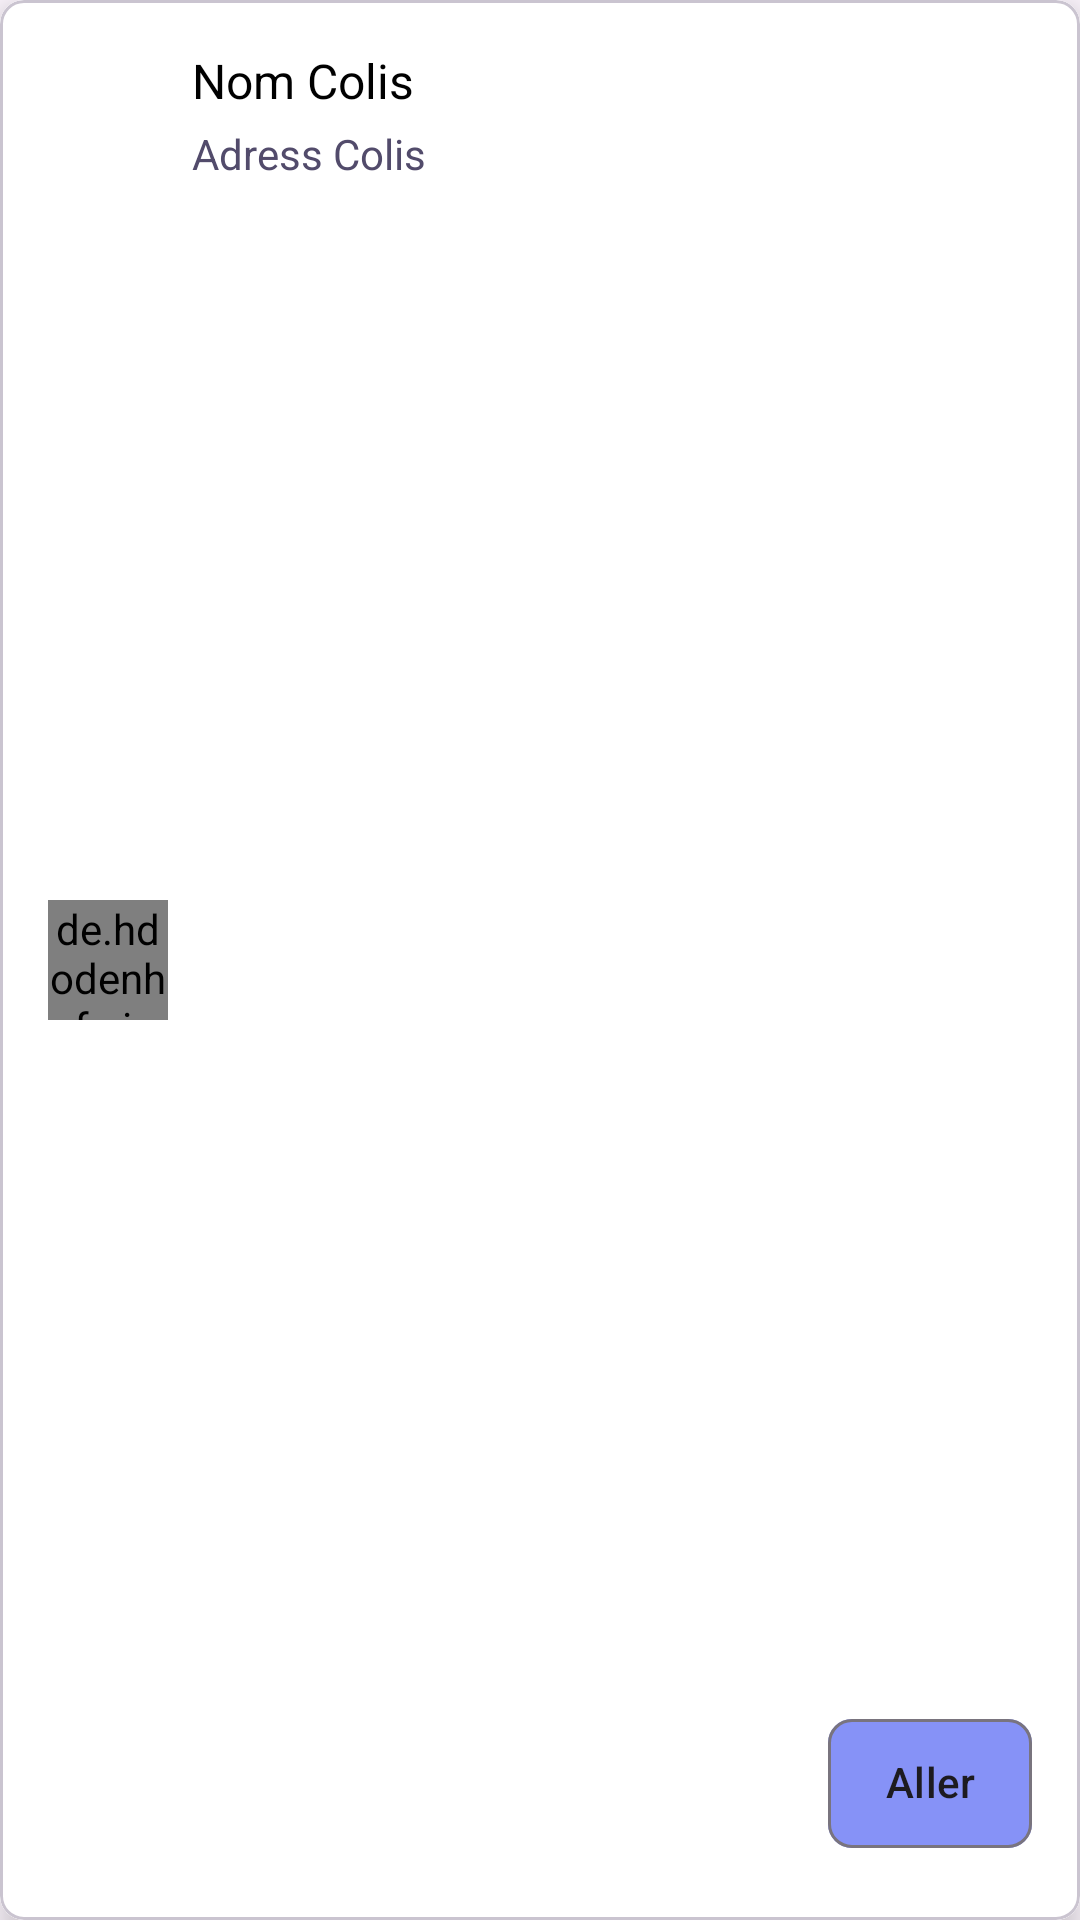

Write the Android layout XML for this screen, with the resource values it uses.
<!-- AndroidManifest.xml: application theme Theme.Gestion_livraison_android -->
<!-- res/layout/colis_card.xml -->
<?xml version="1.0" encoding="utf-8"?>
<com.google.android.material.card.MaterialCardView xmlns:android="http://schemas.android.com/apk/res/android"
    xmlns:app="http://schemas.android.com/apk/res-auto"
    xmlns:tools="http://schemas.android.com/tools"
    android:id="@+id/card_colis"
    android:layout_width="match_parent"
    android:layout_height="wrap_content"
    android:layout_marginHorizontal="16dp"
    android:layout_marginVertical="8dp"
    app:cardCornerRadius="8dp"
    app:cardElevation="6dp">

    <androidx.constraintlayout.widget.ConstraintLayout
        android:layout_width="match_parent"
        android:layout_height="match_parent"
        android:background="@color/white"
        android:padding="8dp">

        <de.hdodenhof.circleimageview.CircleImageView
            android:id="@+id/ivMockTestLogo"
            android:layout_width="40dp"
            android:layout_height="40dp"
            android:layout_margin="8dp"
            android:src="@drawable/img_1"
            app:layout_constraintBottom_toBottomOf="parent"
            app:layout_constraintLeft_toLeftOf="parent"
            app:layout_constraintTop_toTopOf="parent" />

        <TextView
            android:id="@+id/nom_clt"
            android:layout_width="0dp"
            android:layout_height="wrap_content"
            android:layout_marginHorizontal="8dp"
            android:layout_marginTop="8dp"
            android:ellipsize="end"
             android:maxLines="1"
            android:textColor="@color/black"
            android:textSize="16sp"
            app:layout_constraintLeft_toRightOf="@+id/ivMockTestLogo"
            app:layout_constraintRight_toRightOf="parent"
            app:layout_constraintTop_toTopOf="parent"
            android:text="Nom Colis" />

        <TextView
            android:id="@+id/adresse"
            android:layout_width="0dp"
            android:layout_height="wrap_content"
            android:layout_marginTop="4dp"
            android:layout_marginEnd="8dp"
            android:ellipsize="end"
             android:textColor="@color/blue_magenta"
            android:textSize="14sp"
            app:layout_constraintLeft_toLeftOf="@+id/nom_clt"
            app:layout_constraintRight_toRightOf="parent"
            app:layout_constraintTop_toBottomOf="@+id/nom_clt"
            android:text="Adress Colis" />

        <com.google.android.material.chip.Chip
            android:id="@+id/btnApply"
            android:layout_width="68dp"
            android:layout_height="59dp"
            android:layout_margin="8dp"
            android:layout_marginEnd="44dp"
            android:layout_marginBottom="116dp"
            android:text="Aller"
            android:textAlignment="center"
            android:textSize="14sp"
            app:chipBackgroundColor="@color/lavender"
            app:chipCornerRadius="8dp"
            app:layout_constraintBottom_toBottomOf="parent"
            app:layout_constraintEnd_toEndOf="parent" />


    </androidx.constraintlayout.widget.ConstraintLayout>
</com.google.android.material.card.MaterialCardView>
<!-- resources referenced by this layout -->
<resources>
  <color name="black">#FF000000</color>
  <color name="blue_magenta">#524B6B</color>
  <color name="lavender">#8692f7</color>
  <color name="white">#FFFFFFFF</color>
  <!-- drawable img_1: png bitmap (drawable, 7495 bytes) -->
  <style name="Theme.Gestion_livraison_android" parent="Base.Theme.Gestion_livraison_android" />
  <style name="Base.Theme.Gestion_livraison_android" parent="Theme.Material3.DayNight.NoActionBar">
          
          
      </style>
</resources>
